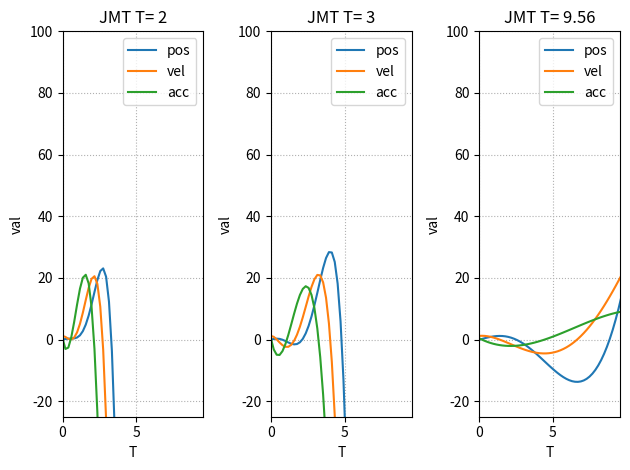

The script that saved this image:
#Visualizing the Jerk Minimizing Trajectory
#Author: YWiyogo

import numpy as np
from matplotlib import pyplot as plt
import random

def JMT(start, end, T):
    """
    Calculates Jerk Minimizing Trajectory for start, end and T.
    """
    a_0, a_1, a_2 = start[0], start[1], start[2] / 2.0
    c_0 = a_0 + a_1 * T + a_2 * T**2
    c_1 = a_1 + 2 * a_2 * T
    c_2 = 2 * a_2

    A = np.array([
        [T**3,   T**4,    T**5],
        [3 * T**2, 4 * T**3,  5 * T**4],
        [6 * T,   12 * T**2, 20 * T**3],
    ])
    B = np.array([
        end[0] - c_0,
        end[1] - c_1,
        end[2] - c_2
    ])
    a_3_4_5 = np.linalg.solve(A, B)
    alphas = np.concatenate([np.array([a_0, a_1, a_2]), a_3_4_5])
    return alphas


sstart=[128.07, 1.21, 0.45]#[124.833900, 0.005005, 0.083501]
sgoal=[140.07, 20.00, 9.00]#[147.333900, 15.000000, 10.000000]

Ts=[2, 3, 9.56]
fig = plt.figure()

axes = [fig.add_subplot(131), fig.add_subplot(132), fig.add_subplot(133)]

for i,T in enumerate(Ts):
    Coeffs = JMT(sstart, sgoal, T)

    Coeffs[0] = 0  #uncomment to start the position from 0

    print("coeffs: ", Coeffs)
    C=Coeffs[::-1]
    print(C)
    s = np.poly1d(C)
    v = s.deriv()
    a = v.deriv()
    x = np.linspace(0, max(Ts)+0.1, 50)
    y = s(x)
    y1 = v(x)
    y2= a(x)
    axes[i].plot(x, y, label='pos')
    axes[i].plot(x, y1, label='vel')
    axes[i].plot(x, y2, label='acc')
    axes[i].legend(loc='upper right')
    axes[i].set_ylim([-25,100])
    axes[i].set_xlim([0,max(Ts)])
    title = "JMT T= "+ str(T)
    axes[i].set_title(title)
    axes[i].set_xlabel('T')
    axes[i].set_ylabel('val')
    axes[i].grid(linestyle=":")
fig.tight_layout()

plt.show()